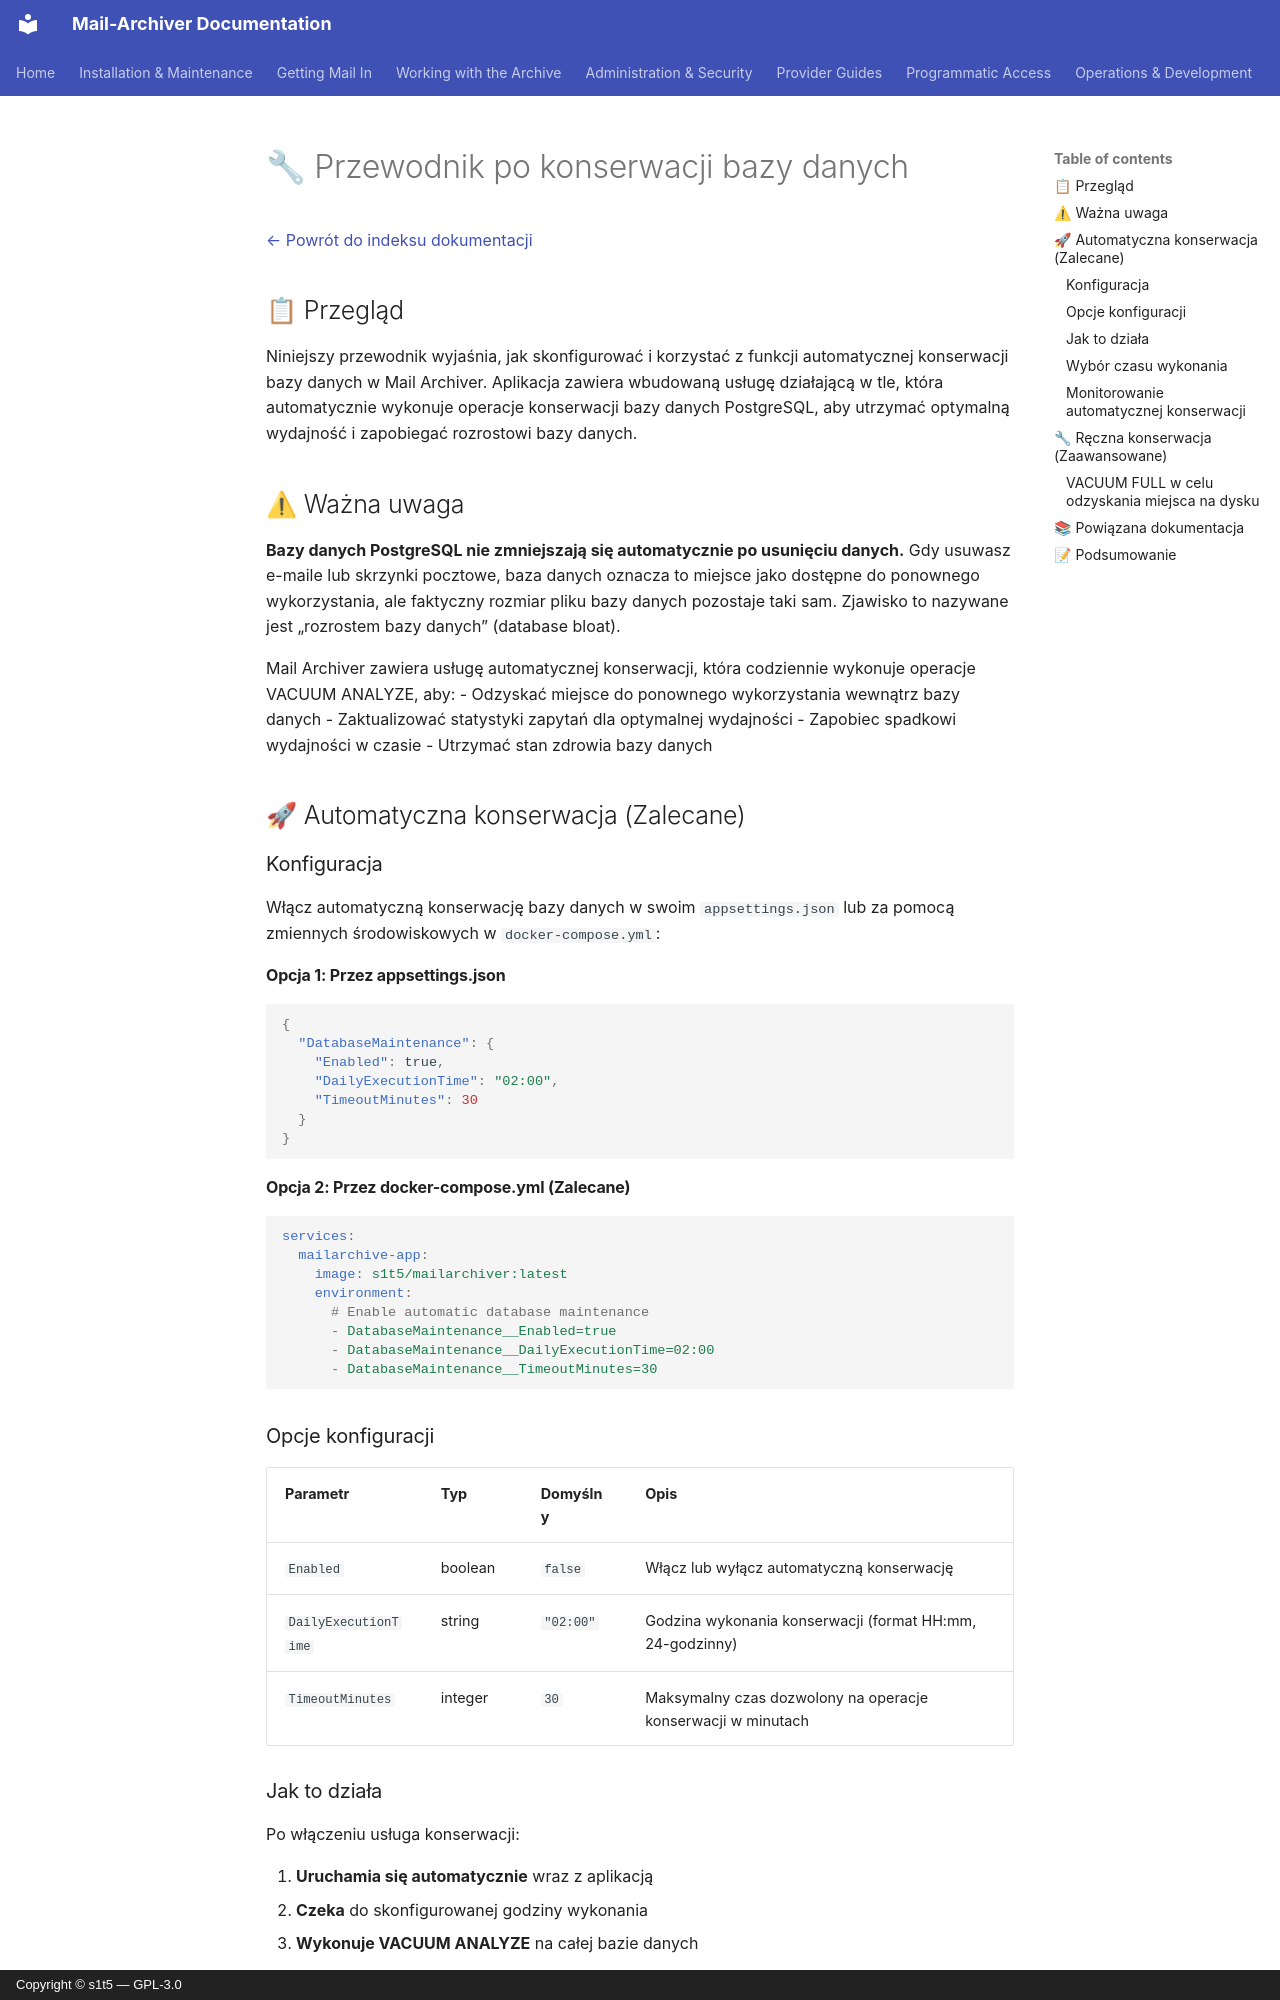

repository: s1t5/mail-archiver · page: DatabaseMaintenance.pl/index.html · generator: mkdocs · copyright: Copyright © s1t5 — GPL-3.0

# 🔧 Przewodnik po konserwacji bazy danych {#database-maintenance-guide}

[← Powrót do indeksu dokumentacji](index.md)

## 📋 Przegląd {#overview}

Niniejszy przewodnik wyjaśnia, jak skonfigurować i korzystać z funkcji automatycznej konserwacji bazy danych w Mail Archiver. Aplikacja zawiera wbudowaną usługę działającą w tle, która automatycznie wykonuje operacje konserwacji bazy danych PostgreSQL, aby utrzymać optymalną wydajność i zapobiegać rozrostowi bazy danych.

## ⚠ Ważna uwaga {#important-notice}

**Bazy danych PostgreSQL nie zmniejszają się automatycznie po usunięciu danych.** Gdy usuwasz e-maile lub skrzynki pocztowe, baza danych oznacza to miejsce jako dostępne do ponownego wykorzystania, ale faktyczny rozmiar pliku bazy danych pozostaje taki sam. Zjawisko to nazywane jest „rozrostem bazy danych” (database bloat).

Mail Archiver zawiera usługę automatycznej konserwacji, która codziennie wykonuje operacje VACUUM ANALYZE, aby:
- Odzyskać miejsce do ponownego wykorzystania wewnątrz bazy danych
- Zaktualizować statystyki zapytań dla optymalnej wydajności
- Zapobiec spadkowi wydajności w czasie
- Utrzymać stan zdrowia bazy danych

## 🚀 Automatyczna konserwacja (Zalecane) {#automatic-maintenance-recommended}

### Konfiguracja {#configuration}

Włącz automatyczną konserwację bazy danych w swoim `appsettings.json` lub za pomocą zmiennych środowiskowych w `docker-compose.yml`:

#### Opcja 1: Przez appsettings.json {#option-1-via-appsettingsjson}

```json
{
  "DatabaseMaintenance": {
    "Enabled": true,
    "DailyExecutionTime": "02:00",
    "TimeoutMinutes": 30
  }
}
```

#### Opcja 2: Przez docker-compose.yml (Zalecane) {#option-2-via-docker-composeyml-recommended}

```yaml
services:
  mailarchive-app:
    image: s1t5/mailarchiver:latest
    environment:
      # Enable automatic database maintenance
      - DatabaseMaintenance__Enabled=true
      - DatabaseMaintenance__DailyExecutionTime=02:00
      - DatabaseMaintenance__TimeoutMinutes=30
```

### Opcje konfiguracji {#configuration-options}

| Parametr | Typ | Domyślny | Opis |
|-----------|------|---------|-------------|
| `Enabled` | boolean | `false` | Włącz lub wyłącz automatyczną konserwację |
| `DailyExecutionTime` | string | `"02:00"` | Godzina wykonania konserwacji (format HH:mm, 24-godzinny) |
| `TimeoutMinutes` | integer | `30` | Maksymalny czas dozwolony na operacje konserwacji w minutach |

### Jak to działa {#how-it-works}

Po włączeniu usługa konserwacji:

1. **Uruchamia się automatycznie** wraz z aplikacją
2. **Czeka** do skonfigurowanej godziny wykonania
3. **Wykonuje VACUUM ANALYZE** na całej bazie danych
4. **Loguje operację** w dzienniku dostępu aplikacji wraz z czasem trwania
5. **Planuje ponownie** wykonanie na następny dzień

Operacja konserwacji:
- ✅ Uruchamia się bez przestojów
- ✅ Nie zakłóca normalnego działania aplikacji
- ✅ Zapewnia pełne logowanie i monitorowanie
- ✅ Odzyskuje miejsce do ponownego wykorzystania wewnątrz bazy danych
- ✅ Aktualizuje statystyki zapytań dla lepszej wydajności
